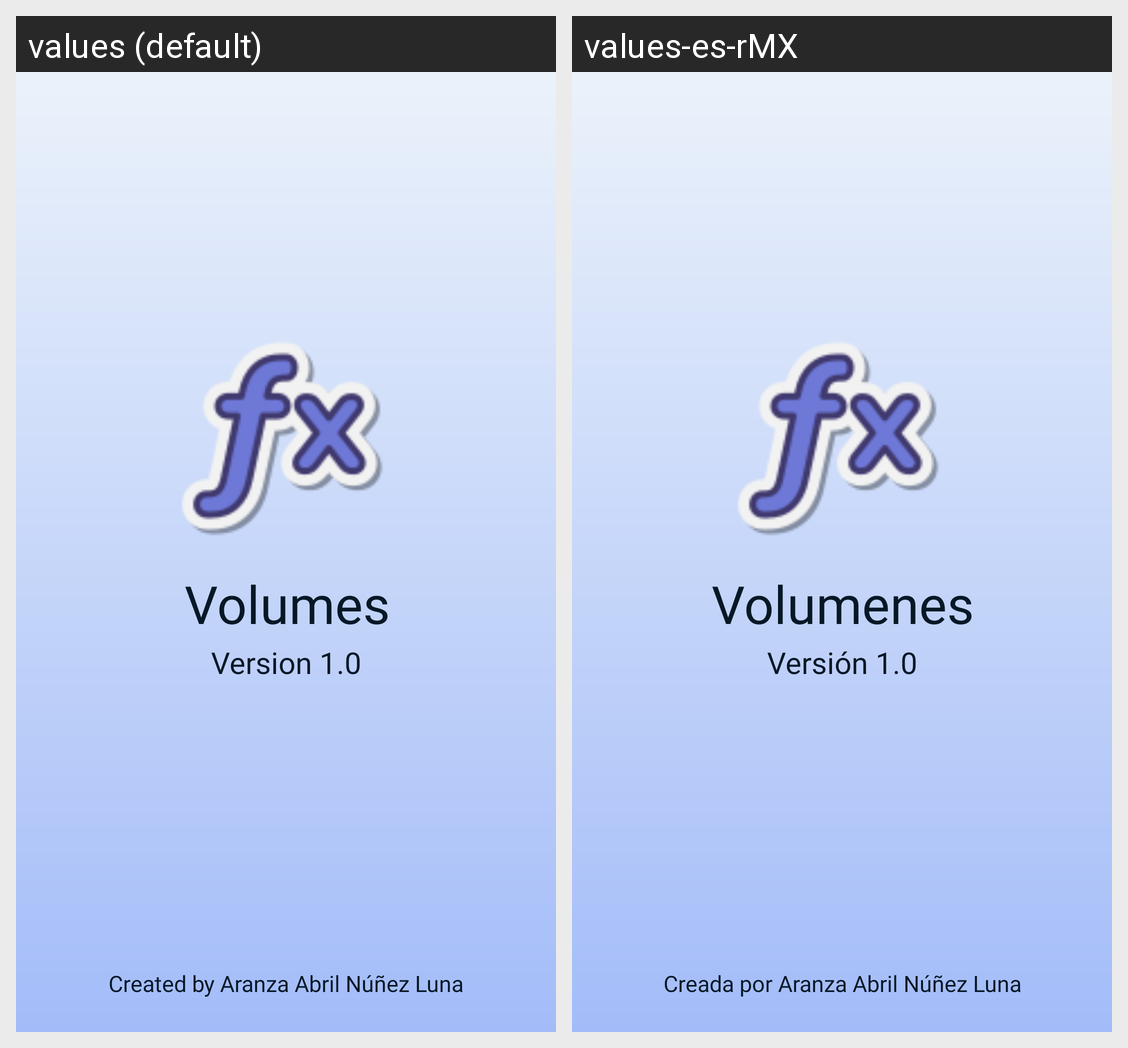

Locale-by-locale string values for the Android screen shown in this grid:
Android screen res/layout/activity_splash_screen.xml rendered under 2 locales, left to right: values (default), values-es-rMX. Device: Nexus 5 (rendered at 1080×1920; each locale shown at half size, 540×960, under a caption strip naming it); theme Theme.P1_calcFormulas.
Strings drawn on this screen, with the default value and each locale's value (text and hints the layout hard-codes, and strings that could not be matched under every locale, appear in the picture but are not listed):

app_name
  values: Volumes
  values-es-rMX: Volumenes

version
  values: Version 1.0
  values-es-rMX: Versión 1.0

author
  values: Created by Aranza Abril Núñez Luna
  values-es-rMX: Creada por Aranza Abril Núñez Luna
